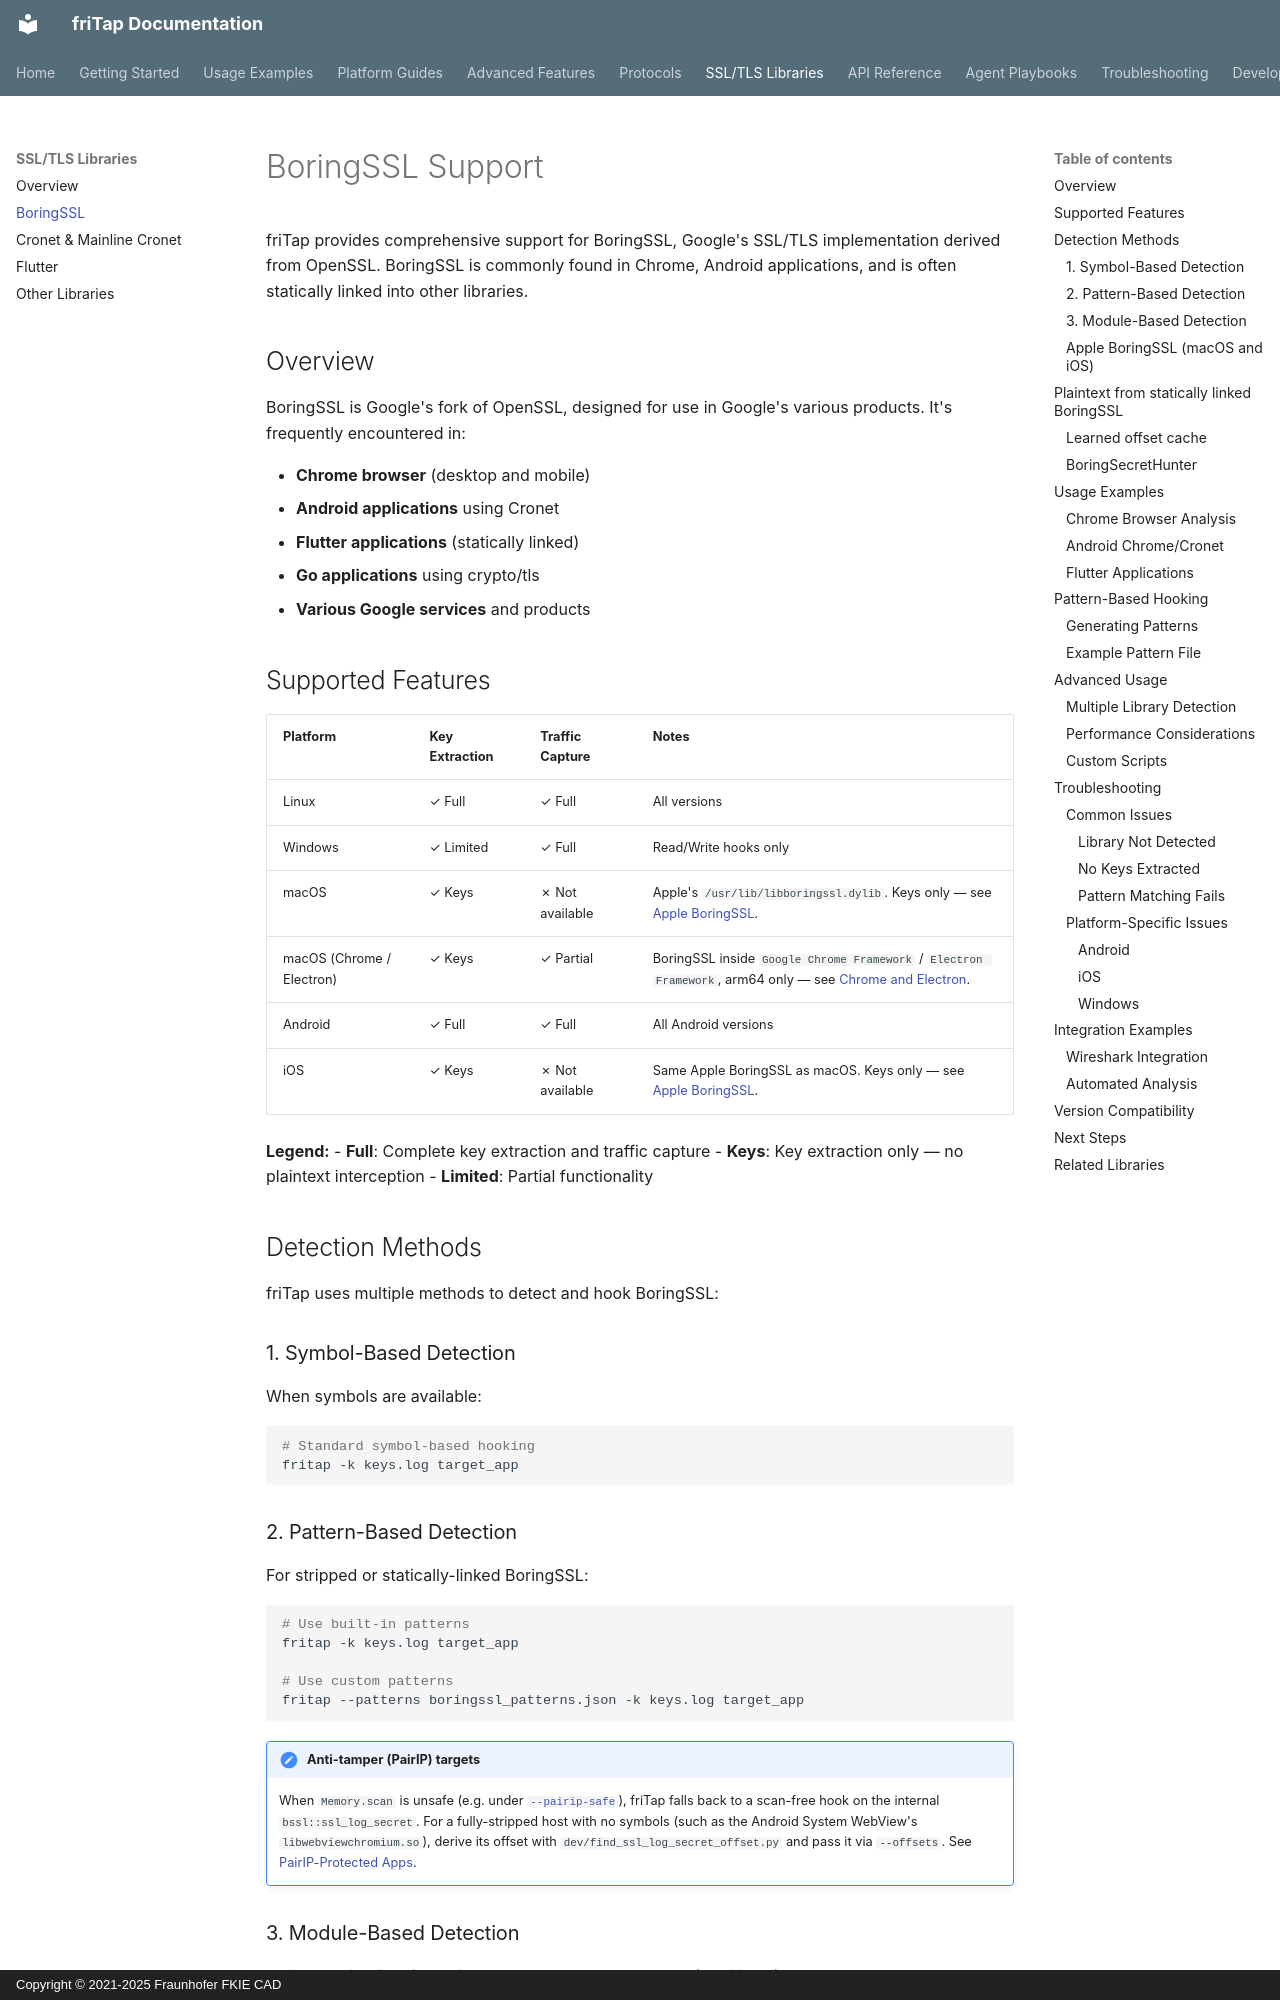

repository: fkie-cad/friTap · page: libraries/boringssl/index.html · generator: mkdocs · copyright: Copyright © 2021-2025 Fraunhofer FKIE CAD

# BoringSSL Support

friTap provides comprehensive support for BoringSSL, Google's SSL/TLS implementation derived from OpenSSL. BoringSSL is commonly found in Chrome, Android applications, and is often statically linked into other libraries.

## Overview

BoringSSL is Google's fork of OpenSSL, designed for use in Google's various products. It's frequently encountered in:

- **Chrome browser** (desktop and mobile)
- **Android applications** using Cronet
- **Flutter applications** (statically linked)
- **Go applications** using crypto/tls
- **Various Google services** and products

## Supported Features

| Platform | Key Extraction | Traffic Capture | Notes |
|----------|---------------|-----------------|-------|
| Linux    | ✓ Full       | ✓ Full         | All versions |
| Windows  | ✓ Limited    | ✓ Full         | Read/Write hooks only |
| macOS    | ✓ Keys       | ✗ Not available | Apple's `/usr/lib/libboringssl.dylib`. Keys only — see [Apple BoringSSL](#apple-boringssl-macos-and-ios). |
| macOS (Chrome / Electron) | ✓ Keys | ✓ Partial | BoringSSL inside `Google Chrome Framework` / `Electron Framework`, arm64 only — see [Chrome and Electron](../platforms/macos.md#chrome-and-electron). |
| Android  | ✓ Full       | ✓ Full         | All Android versions |
| iOS      | ✓ Keys       | ✗ Not available | Same Apple BoringSSL as macOS. Keys only — see [Apple BoringSSL](#apple-boringssl-macos-and-ios). |

**Legend:**
- **Full**: Complete key extraction and traffic capture
- **Keys**: Key extraction only — no plaintext interception
- **Limited**: Partial functionality

## Detection Methods

friTap uses multiple methods to detect and hook BoringSSL:

### 1. Symbol-Based Detection

When symbols are available:

```bash
# Standard symbol-based hooking
fritap -k keys.log target_app
```

### 2. Pattern-Based Detection

For stripped or statically-linked BoringSSL:

```bash
# Use built-in patterns
fritap -k keys.log target_app

# Use custom patterns
fritap --patterns boringssl_patterns.json -k keys.log target_app
```

!!! note "Anti-tamper (PairIP) targets"
    When `Memory.scan` is unsafe (e.g. under [`--pairip-safe`](../advanced/pairip-safe.md)),
    friTap falls back to a scan-free hook on the internal
    `bssl::ssl_log_secret`. For a fully-stripped host with no symbols (such as
    the Android System WebView's `libwebviewchromium.so`), derive its offset with
    `dev/find_ssl_log_secret_offset.py` and pass it via `--offsets`. See
    [PairIP-Protected Apps](../advanced/pairip-safe.md#capturing-a-stripped-webview-chromium-login).
